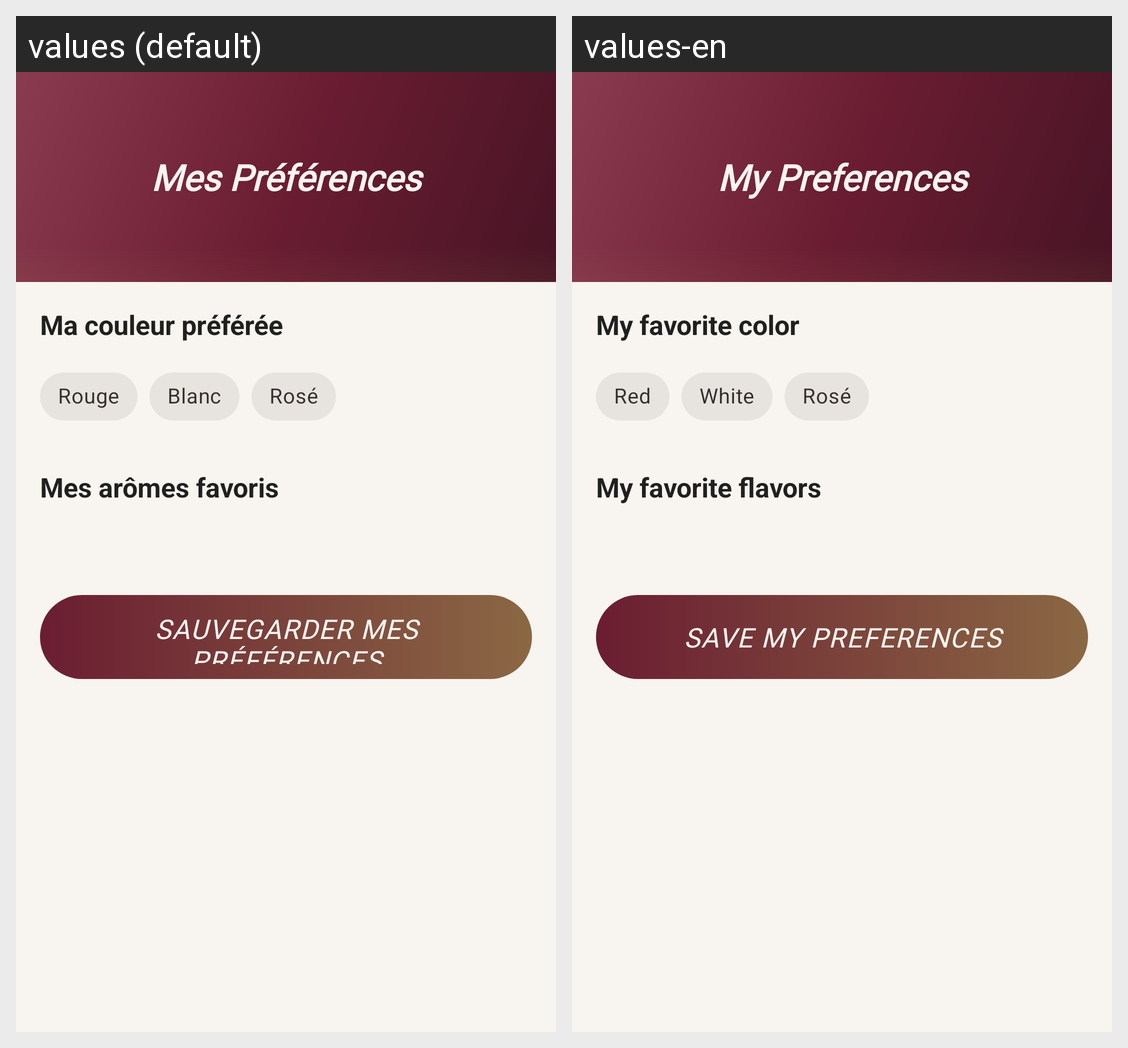

Here is an Android app screen in its default locale and in the app's own translations. Write out the translated-string differences for the strings that appear on this screen.
Android screen res/layout/fragment_preferences.xml rendered under 2 locales, left to right: values (default), values-en. Device: Nexus 5 (rendered at 1080×1920; each locale shown at half size, 540×960, under a caption strip naming it); theme Theme.SipSavour.
Strings drawn on this screen, with the default value and each locale's value (text and hints the layout hard-codes, and strings that could not be matched under every locale, appear in the picture but are not listed):

preferences_main_title
  values: Mes Préférences
  values-en: My Preferences

preferences_color_title
  values: Ma couleur préférée
  values-en: My favorite color

color_red
  values: Rouge
  values-en: Red

color_white
  values: Blanc
  values-en: White

color_rose
  values: Rosé
  values-en: Rosé

preferences_flavor_title
  values: Mes arômes favoris
  values-en: My favorite flavors

preferences_save
  values: Sauvegarder mes préférences
  values-en: Save my preferences
